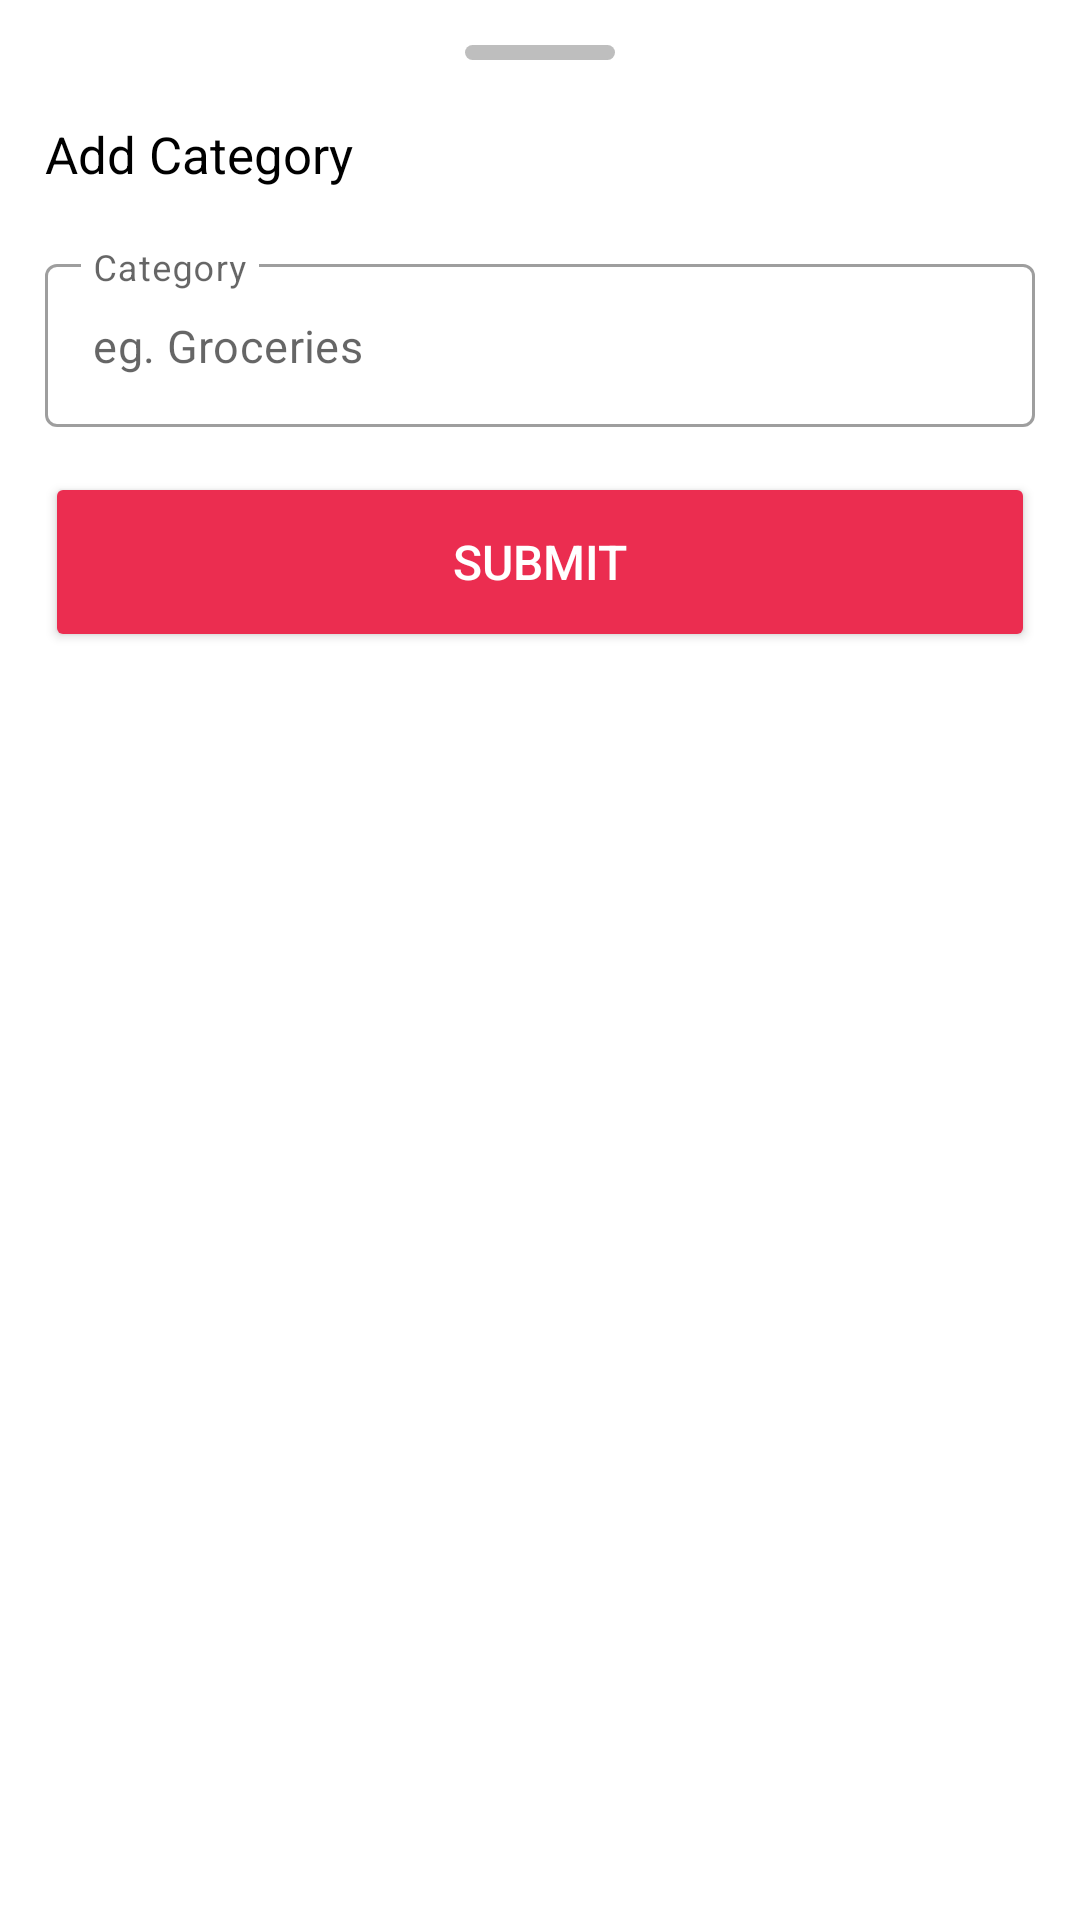

Layout XML and referenced resources for this Android screen:
<!-- AndroidManifest.xml: application theme Theme.Expense -->
<!-- res/layout/fragment_add_category.xml -->
<?xml version="1.0" encoding="utf-8"?>
<androidx.constraintlayout.widget.ConstraintLayout xmlns:android="http://schemas.android.com/apk/res/android"
    xmlns:app="http://schemas.android.com/apk/res-auto"
    xmlns:tools="http://schemas.android.com/tools"
    android:layout_width="match_parent"
    android:layout_height="match_parent"
    tools:context=".ui.settings.manageCategory.AddCategoryFragment"
    android:padding="15dp"
    android:id="@+id/lytAddCategory"
    android:backgroundTint="@color/appBar">

    <LinearLayout
        android:id="@+id/linearLayout"
        android:layout_width="50dp"
        android:layout_height="5dp"
        android:background="@drawable/view_layout"
        app:layout_constraintEnd_toEndOf="parent"
        app:layout_constraintStart_toStartOf="parent"
        app:layout_constraintTop_toTopOf="parent"
        android:orientation="horizontal" />

    <TextView
        android:id="@+id/textView"
        android:layout_width="wrap_content"
        android:layout_height="wrap_content"
        android:layout_marginTop="20dp"
        android:text="Add Category"
        android:textColor="@color/textColorBright"
        android:textSize="17sp"
        app:layout_constraintStart_toStartOf="parent"
        app:layout_constraintTop_toBottomOf="@+id/linearLayout" />

    <com.google.android.material.textfield.TextInputLayout


        android:id="@+id/textInputLayout"
        style="@style/Widget.MaterialComponents.TextInputLayout.OutlinedBox"
        android:layout_width="match_parent"
        android:layout_height="wrap_content"
        android:layout_marginTop="20dp"
        android:hint="Category"
        app:expandedHintEnabled="false"
        app:layout_constraintEnd_toEndOf="parent"
        app:layout_constraintStart_toStartOf="parent"
        app:layout_constraintTop_toBottomOf="@+id/textView">

        <com.google.android.material.textfield.TextInputEditText
            android:id="@+id/edtCategory"
            android:layout_width="match_parent"
            android:layout_height="wrap_content"
            android:hint="eg. Groceries"
            android:textSize="15sp" />

    </com.google.android.material.textfield.TextInputLayout>

    <Button
        android:id="@+id/btnAddCategory"
        android:layout_width="match_parent"
        android:layout_height="60dp"
        android:layout_marginTop="15dp"
       android:backgroundTint="#EB2D50"
        android:text="submit"
        android:textColor="@color/white"
        android:textSize="16sp"
        app:layout_constraintEnd_toEndOf="parent"
        app:layout_constraintStart_toStartOf="parent"
        app:layout_constraintTop_toBottomOf="@+id/textInputLayout" />

</androidx.constraintlayout.widget.ConstraintLayout>
<!-- resources referenced by this layout -->
<resources>
  <color name="appBar">#FFFFFF</color>
  <color name="textColorBright">#000000</color>
  <color name="white">#FFFFFFFF</color>
  <!-- drawable view_layout (drawable) -->
  <?xml version="1.0" encoding="utf-8"?>
  <shape xmlns:android="http://schemas.android.com/apk/res/android" android:shape="rectangle">
      <solid android:color="#BEBEBE"/>
      <corners android:radius="20dp"/>
  </shape>
  <style name="Theme.Expense" parent="Theme.MaterialComponents.DayNight.NoActionBar">
          
          <item name="colorPrimary">@color/black</item>
          <item name="colorPrimaryVariant">@color/purple_700</item>
          <item name="colorOnPrimary">@color/white</item>
          
          <item name="colorSecondary">@color/calender</item>
          <item name="colorSecondaryVariant">@color/teal_700</item>
          <item name="colorOnSecondary">@color/black</item>
          
          <item name="android:statusBarColor" tools:targetApi="l">@color/statusBar</item>
          <item name="android:windowLightStatusBar">true</item>
  
  
          <item name="android:navigationBarColor">@color/bottomNavView</item>
          
  
          
          <item name="bottomSheetDialogTheme">@style/ThemeOverlay.App.BottomSheetDialog</item>
  
  
  
  
  
  
      </style>
  <color name="black">#FF000000</color>
  <color name="purple_700">#FF3700B3</color>
  <color name="calender">#FF6600</color>
  <color name="teal_700">#FF018786</color>
  <color name="statusBar">#FFFFFF</color>
  <color name="bottomNavView">#FFFFFF</color>
  <style name="ThemeOverlay.App.BottomSheetDialog" parent="ThemeOverlay.MaterialComponents.BottomSheetDialog">
          <item name="bottomSheetStyle">@style/ModalBottomSheetDialog</item>
      </style>
  <style name="ModalBottomSheetDialog" parent="Widget.MaterialComponents.BottomSheet.Modal">
          <item name="backgroundTint">@color/cardBackground</item>
          <item name="shapeAppearance">@style/ShapeAppearance.App.LargeComponent</item>
      </style>
  <color name="cardBackground">#FFFFFF</color>
  <style name="ShapeAppearance.App.LargeComponent" parent="ShapeAppearance.MaterialComponents.LargeComponent">
          <item name="cornerFamily">rounded</item>
          <item name="cornerSize">24dp</item>
      </style>
</resources>
